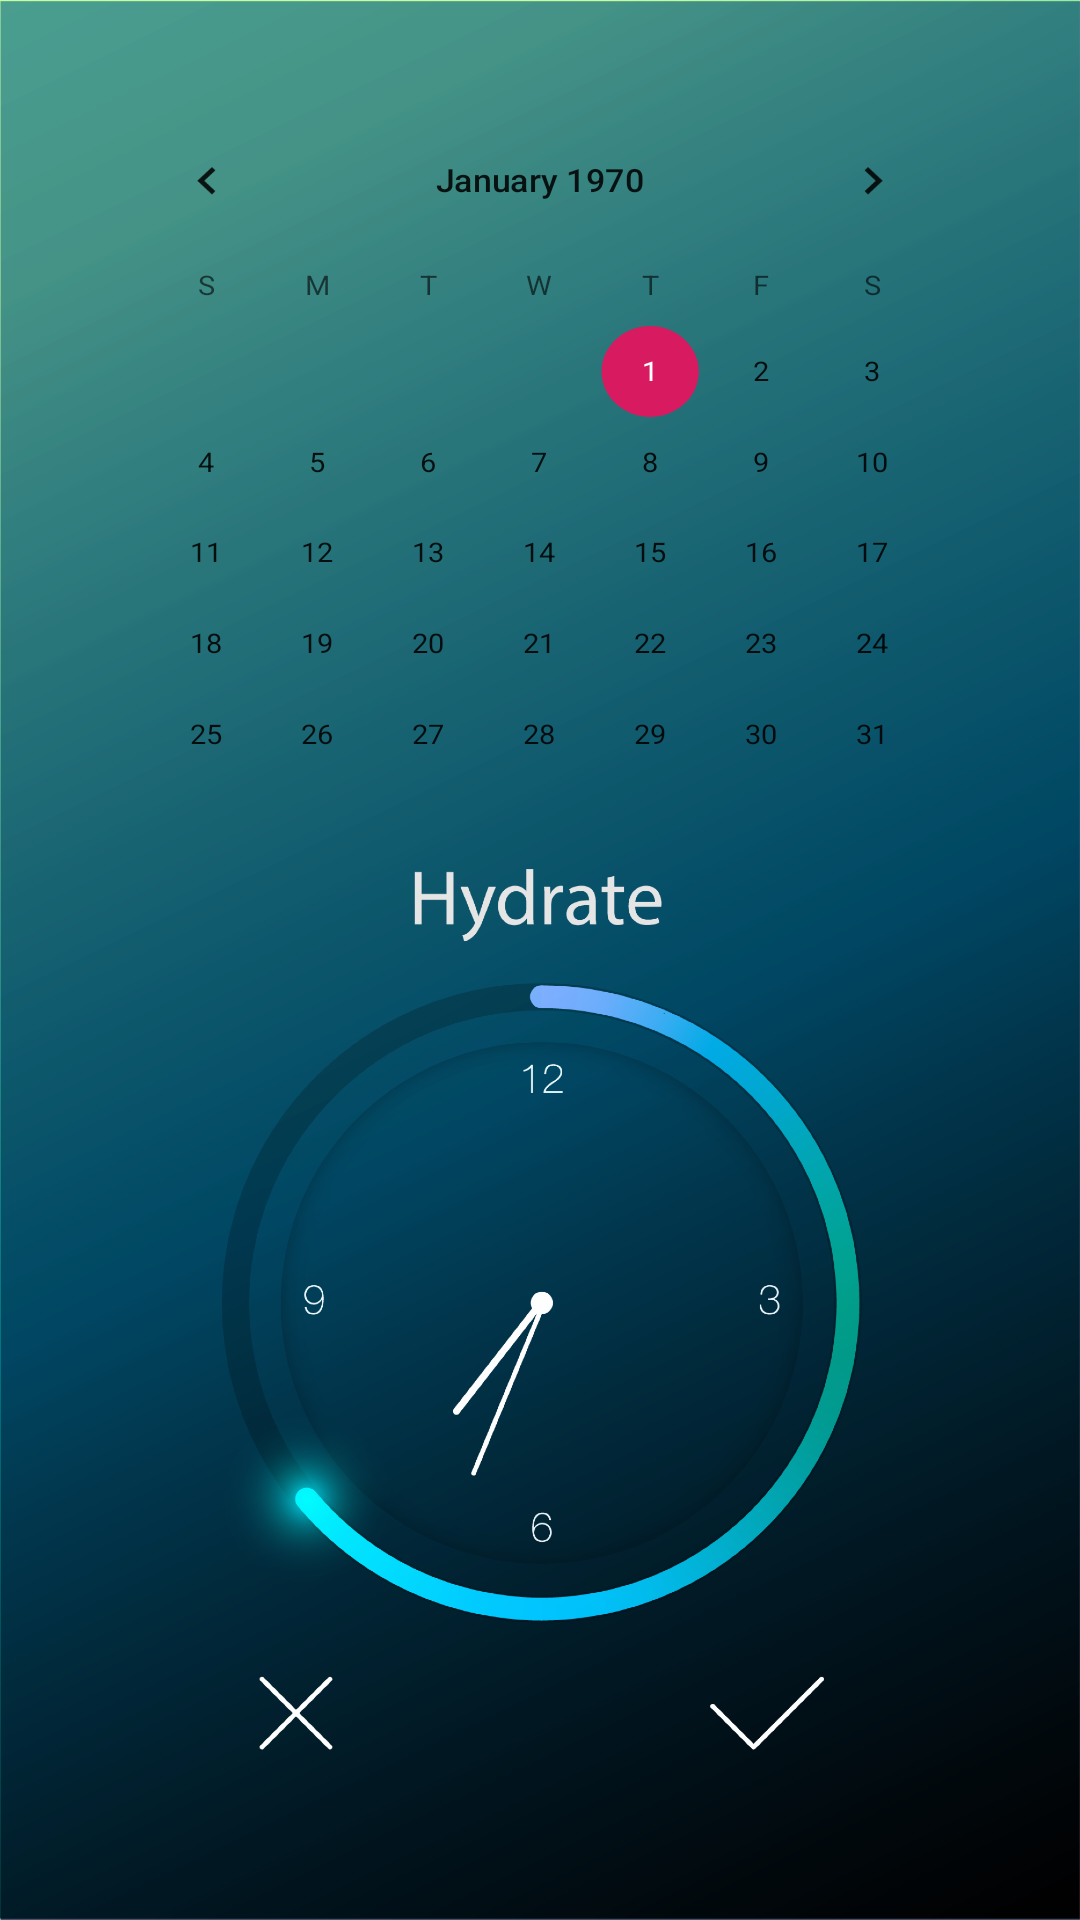

The Android layout XML behind this screen, and the referenced resources:
<!-- AndroidManifest.xml: application theme AppTheme -->
<!-- res/layout/activity_calendar.xml -->
<?xml version="1.0" encoding="utf-8"?>
<RelativeLayout xmlns:android="http://schemas.android.com/apk/res/android"
    xmlns:app="http://schemas.android.com/apk/res-auto"
    xmlns:tools="http://schemas.android.com/tools"
    android:id="@+id/activity_calendar"
    android:layout_width="match_parent"
    android:layout_height="match_parent"
    android:orientation="vertical"
    android:weightSum="10"
    tools:context=".CalendarActivity"
    android:background="@drawable/asset_4hdpi">


    <CalendarView
        android:id="@+id/calendarView2"
        android:layout_width="match_parent"
        android:layout_height="284dp"
        android:dateTextAppearance="@style/CalendarWeekDatText"
        android:scaleX=".9"
        android:scaleY=".87"
        android:textColorPrimary="@style/CalendarWeekDatText"
        android:theme="@style/CalenderViewCustom"
        android:weekDayTextAppearance="@style/CalendarWeekDatText" />

</RelativeLayout>
<!-- resources referenced by this layout -->
<resources>
  <!-- drawable asset_4hdpi: png bitmap (drawable-hdpi, 299249 bytes) -->
  <style name="AppTheme" parent="Theme.AppCompat.Light.NoActionBar">
          
          <item name="colorPrimary">@color/colorPrimary</item>
          <item name="colorPrimaryDark">@color/colorPrimaryDark</item>
          <item name="colorAccent">@color/colorAccent</item>
      </style>
  <color name="colorPrimary">#008577</color>
  <color name="colorPrimaryDark">#00574B</color>
  <color name="colorAccent">#D81B60</color>
</resources>
